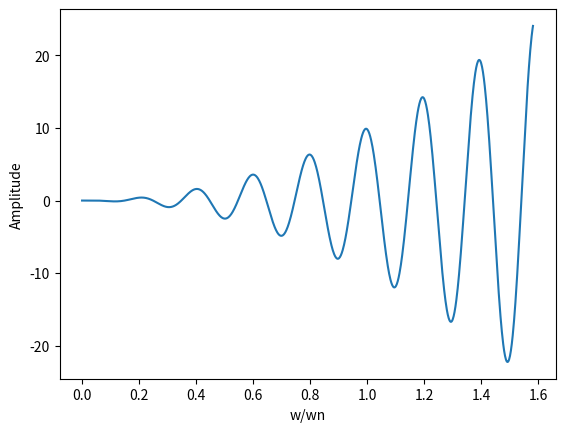

Write Python code to recreate this figure.
#%%
import matplotlib.pyplot as plt
import numpy as np
from scipy.integrate import odeint

w = np.linspace(0,50,1001)
k = 10000
c = 100
u = 10
m = 10
m0 = 1
y0 = [0,0]
t = 1
wn = ((k/m)**(1/2))
r = w/wn

def integrax(y, w, k, c, m, u):
    x, x_dot = y
    dydt = [x_dot,(m*u*w**2 *np.cos(w*t)-(k*x)-(c*x_dot))/m]
    return dydt

def integray(y, w, k, c, m, u):
    x, x_dot = y
    dydt = [x_dot,(m*u*w**2 *np.sin(w*t)-(k*x)-(c*x_dot))/m]
    return dydt

solx = odeint(integrax, y0, w, args=(k, c, m, u))
soly = odeint(integray, y0, w, args=(k, c, m, u))

plt.plot(r,solx[:,0])
plt.xlabel('w/wn')
plt.ylabel('Amplitude')
plt.show()